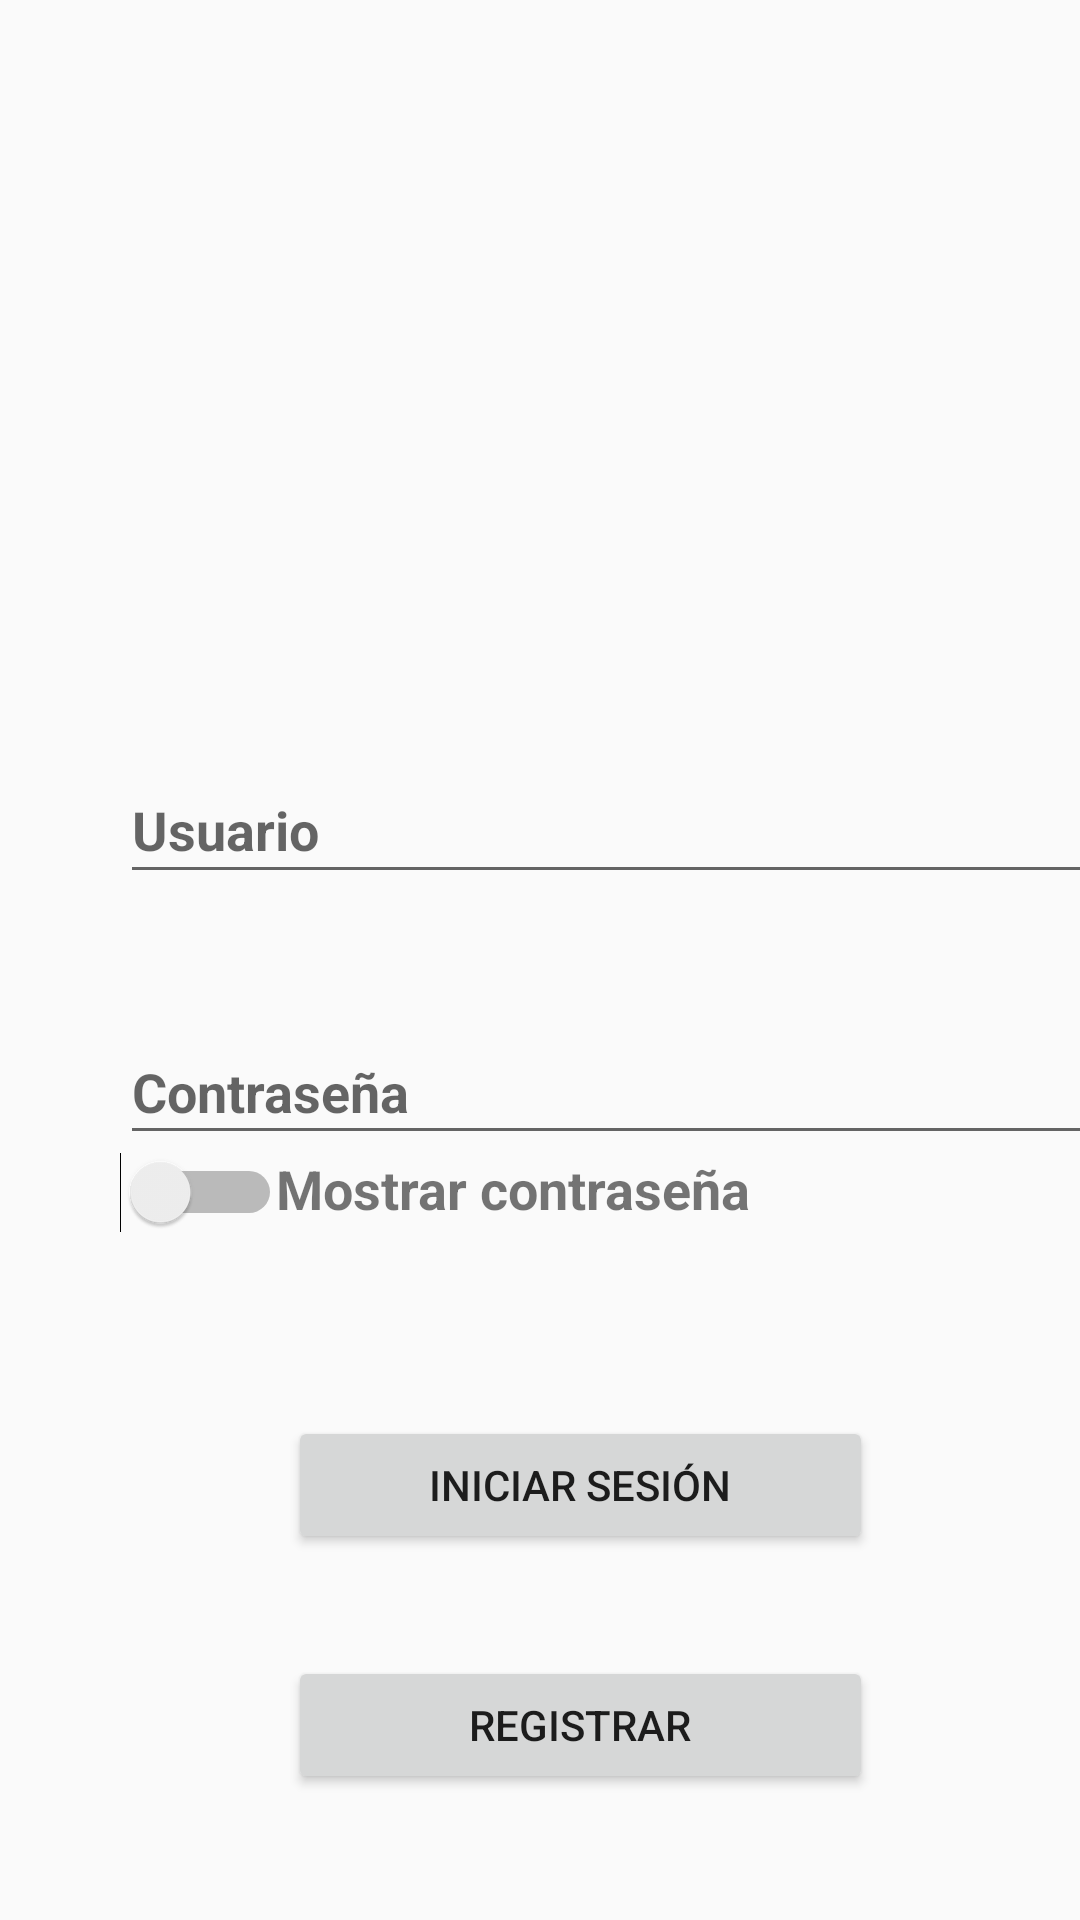

Reconstruct the res/layout file that produces this screen, plus the resources it refers to.
<!-- AndroidManifest.xml: application theme AppTheme -->
<!-- res/layout/activity_main.xml -->
<?xml version="1.0" encoding="utf-8"?>
<androidx.constraintlayout.widget.ConstraintLayout xmlns:android="http://schemas.android.com/apk/res/android"
    xmlns:app="http://schemas.android.com/apk/res-auto"
    xmlns:tools="http://schemas.android.com/tools"
    android:layout_width="match_parent"
    android:layout_height="match_parent"
    android:background="@drawable/background"
    tools:context=".MainActivity">

    <EditText
        android:id="@+id/etUser"
        android:layout_width="327dp"
        android:layout_height="46dp"
        android:layout_marginStart="40dp"
        android:layout_marginTop="252dp"
        android:autofillHints=""
        android:ems="10"
        android:hint="@string/usuario"
        android:inputType="textPersonName"
        android:textAllCaps="false"
        android:textStyle="bold"
        app:layout_constraintStart_toStartOf="parent"
        app:layout_constraintTop_toTopOf="parent" />

    <Button
        android:id="@+id/btnLogin"
        android:layout_width="195dp"
        android:layout_height="46dp"
        android:layout_marginStart="96dp"
        android:layout_marginTop="472dp"
        android:text="@string/iniciar_sesi_n"
        app:layout_constraintStart_toStartOf="parent"
        app:layout_constraintTop_toTopOf="parent" />

    <Button
        android:id="@+id/btnRegistrar"
        android:layout_width="195dp"
        android:layout_height="46dp"
        android:layout_marginStart="96dp"
        android:layout_marginTop="552dp"
        android:text="@string/registrar"
        app:layout_constraintStart_toStartOf="parent"
        app:layout_constraintTop_toTopOf="parent" />

    <EditText
        android:id="@+id/etPassword"
        android:layout_width="329dp"
        android:layout_height="45dp"
        android:layout_marginStart="40dp"
        android:layout_marginTop="340dp"
        android:autofillHints=""
        android:ems="10"
        android:hint="@string/contrase_a"
        android:inputType="textPassword"
        android:textStyle="bold"
        app:layout_constraintStart_toStartOf="parent"
        app:layout_constraintTop_toTopOf="parent" />

    <TextView
        android:id="@+id/textMostrar"
        android:layout_width="wrap_content"
        android:layout_height="wrap_content"
        android:layout_marginStart="92dp"
        android:layout_marginTop="384dp"
        android:text="@string/mostrar_contrase_a"
        android:textSize="18sp"
        android:textStyle="bold"
        app:layout_constraintStart_toStartOf="parent"
        app:layout_constraintTop_toTopOf="parent" />

    <Switch
        android:id="@+id/switchPassword"
        android:layout_width="wrap_content"
        android:layout_height="wrap_content"
        android:layout_marginStart="40dp"
        android:layout_marginTop="384dp"
        android:checked="false"
        android:switchTextAppearance="@style/TextAppearance.AppCompat.Body1"
        android:textAlignment="center"
        app:layout_constraintStart_toStartOf="parent"
        app:layout_constraintTop_toTopOf="parent"
        tools:checked="false" />

    <ImageView
        android:id="@+id/imageView2"
        android:layout_width="163dp"
        android:layout_height="160dp"
        android:layout_marginStart="112dp"
        android:layout_marginTop="56dp"
        app:layout_constraintStart_toStartOf="parent"
        app:layout_constraintTop_toTopOf="parent"
        app:srcCompat="@drawable/misifu_logo" />

</androidx.constraintlayout.widget.ConstraintLayout>
<!-- resources referenced by this layout -->
<resources>
  <!-- drawable misifu_logo: png bitmap (mipmap-anydpi-v26, 35649 bytes) -->
  <string name="contrase_a">Contraseña</string>
  <string name="iniciar_sesi_n">INICIAR SESIÓN</string>
  <string name="mostrar_contrase_a">Mostrar contraseña</string>
  <string name="registrar">REGISTRAR</string>
  <string name="usuario">Usuario</string>
  <style name="AppTheme" parent="Theme.AppCompat.Light.DarkActionBar">
          
          <item name="colorPrimary">@color/colorPrimary</item>
          <item name="colorPrimaryDark">@color/colorPrimaryDark</item>
          <item name="colorAccent">@color/colorAccent</item>
      </style>
  <color name="colorPrimary">#008577</color>
  <color name="colorPrimaryDark">#00574B</color>
  <color name="colorAccent">#D81B60</color>
</resources>
